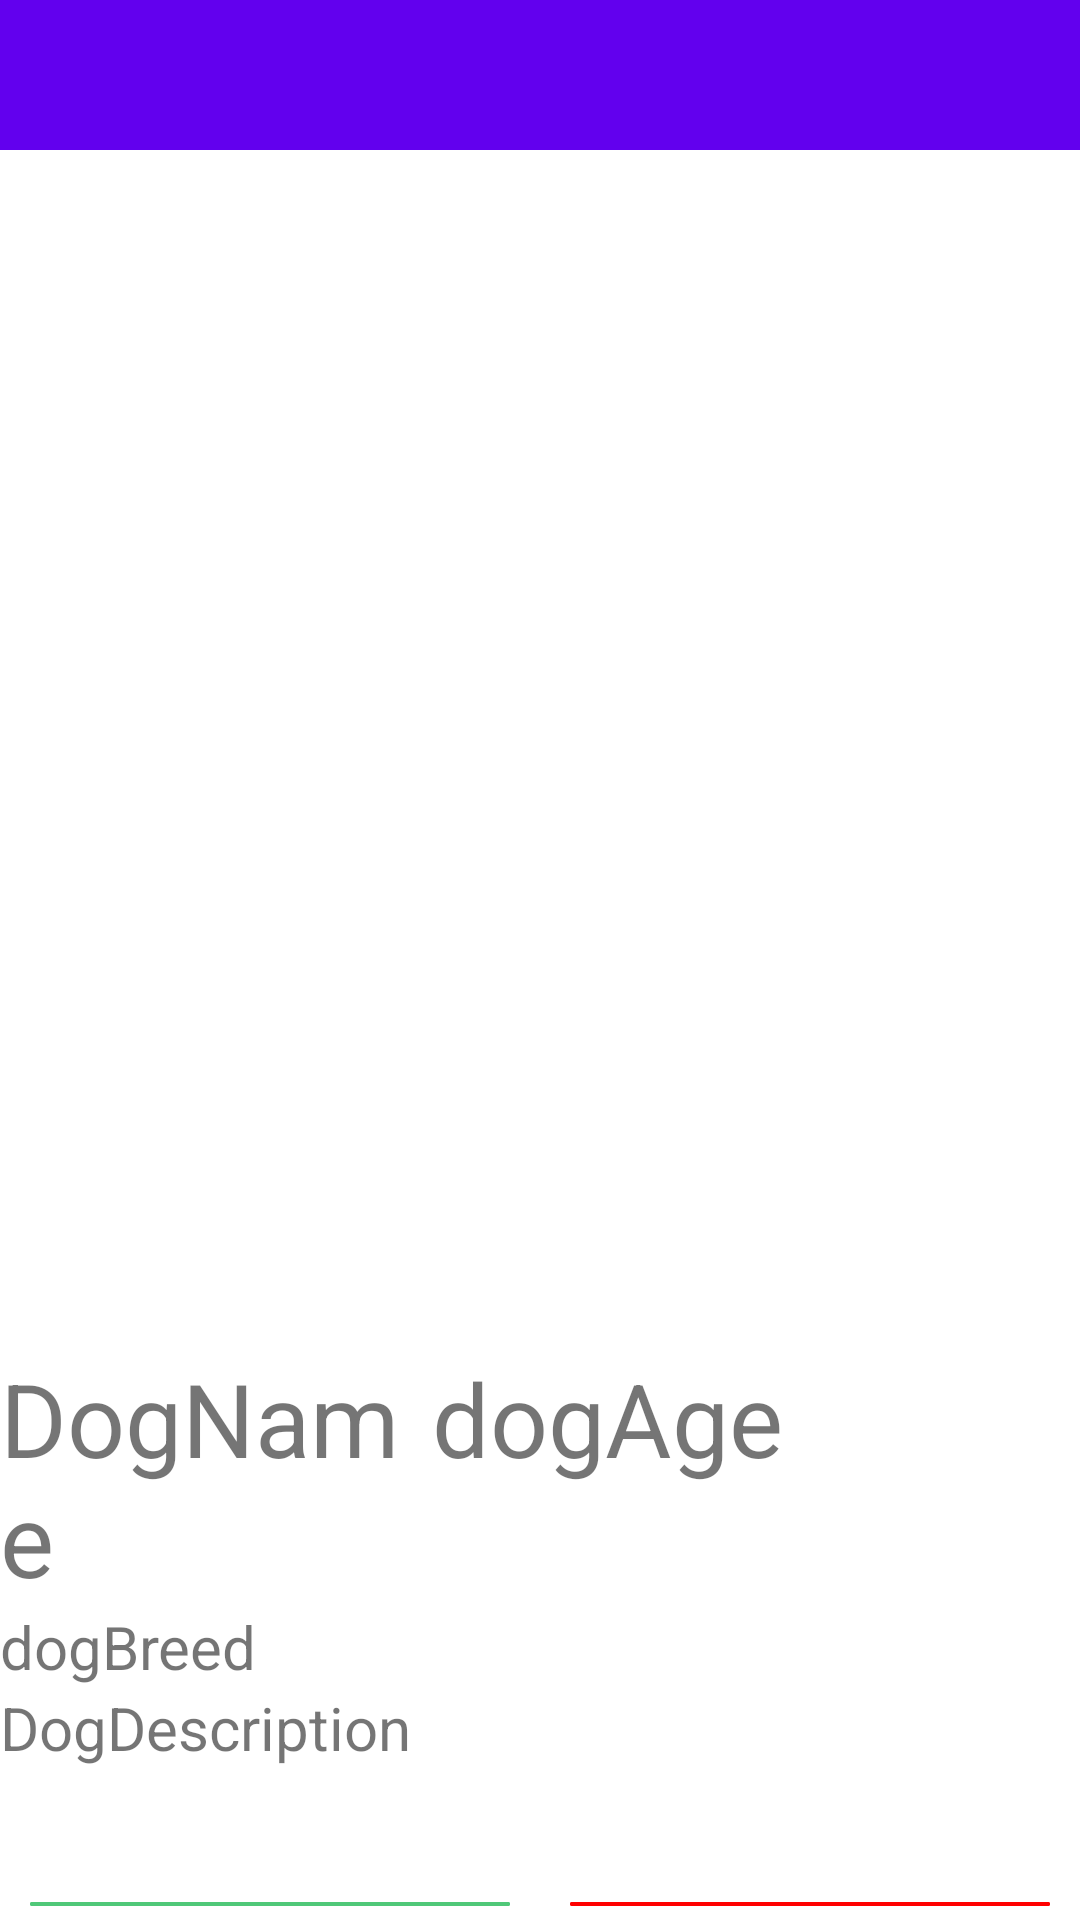

Here is an Android app screen rendered from its layout file. Give the layout XML and the strings, colors and styles it references.
<!-- AndroidManifest.xml: activity theme Theme.PuppyLove.NoActionBar -->
<!-- res/layout/activity_main.xml -->
<?xml version="1.0" encoding="utf-8"?>
<LinearLayout xmlns:android="http://schemas.android.com/apk/res/android"
    xmlns:app="http://schemas.android.com/apk/res-auto"
    xmlns:tools="http://schemas.android.com/tools"
    android:layout_width="match_parent"
    android:layout_height="match_parent"
    android:orientation="vertical"
    tools:context=".MainActivity" >

    <androidx.appcompat.widget.Toolbar
        android:id="@+id/mainActivityToolbar"
        android:layout_width="match_parent"
        android:layout_height="100dp"
        android:layout_weight="1"
        android:background="?attr/colorPrimary"
        android:minHeight="?attr/actionBarSize"
        app:popupTheme="@style/Theme.AppCompat.Light.DarkActionBar" />

    <TableLayout
        android:layout_width="match_parent"
        android:layout_height="match_parent"
        android:layout_weight="1">

        <TableRow
            android:layout_width="match_parent"
            android:layout_height="match_parent" >

            <ImageView
                android:id="@+id/dogImageView"
                android:layout_width="wrap_content"
                android:layout_height="400dp"
                app:srcCompat="@drawable/shiba_inu" />

        </TableRow>

        <TableRow
            android:layout_width="match_parent"
            android:layout_height="match_parent"
            android:weightSum="1.0">

            <TextView
                android:id="@+id/dogNameTextView"
                android:layout_width="0dp"
                android:layout_height="wrap_content"
                android:layout_weight="0.4"
                android:text="DogName"
                android:textSize="34sp" />

            <TextView
                android:id="@+id/dogAgeTextView"
                android:layout_width="0dp"
                android:layout_height="wrap_content"
                android:layout_weight="0.4"
                android:text="dogAge"
                android:textSize="34sp" />

        </TableRow>

        <TableRow
            android:layout_width="match_parent"
            android:layout_height="match_parent" >

            <TextView
                android:id="@+id/dogBreedTextView"
                android:layout_width="wrap_content"
                android:layout_height="wrap_content"
                android:text="dogBreed"
                android:textSize="20sp" />
        </TableRow>

        <TableRow
            android:layout_width="match_parent"
            android:layout_height="match_parent" >

            <TextView
                android:id="@+id/dogDescription"
                android:layout_width="wrap_content"
                android:layout_height="wrap_content"
                android:text="DogDescription"
                android:textSize="20sp" />
        </TableRow>

        <TableRow
            android:layout_width="match_parent"
            android:layout_height="match_parent"
            android:paddingTop="40dp"
            android:weightSum="1.0">
            <Button
                android:id="@+id/adoptButton"
                android:layout_width="0dp"
                android:layout_height="wrap_content"
                android:layout_weight="0.5"
                android:layout_marginLeft="10dp"
                android:layout_marginRight="10dp"
                android:backgroundTint="@color/green"
                android:text="@string/adoptButtonLabel" />

            <Button
                android:id="@+id/rejectButton"
                android:layout_width="0dp"
                android:layout_height="wrap_content"
                android:layout_weight="0.5"
                android:layout_marginLeft="10dp"
                android:layout_marginRight="10dp"
                android:backgroundTint="@color/red"
                android:text="@string/rejectButtonLabel" />
        </TableRow>

    </TableLayout>
</LinearLayout>
<!-- resources referenced by this layout -->
<resources>
  <color name="green">#50C878</color>
  <color name="red">#FF0000</color>
  <string name="adoptButtonLabel">Adopt</string>
  <string name="rejectButtonLabel">Reject</string>
  <style name="Theme.PuppyLove.NoActionBar">
          <item name="windowActionBar">false</item>
          <item name="windowNoTitle">true</item>
      </style>
</resources>
